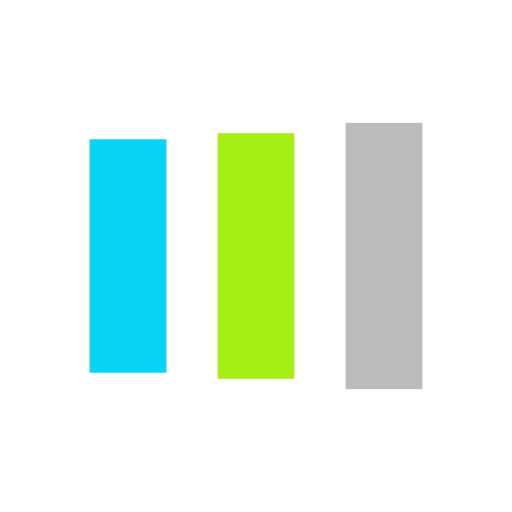
t = 0.00 s
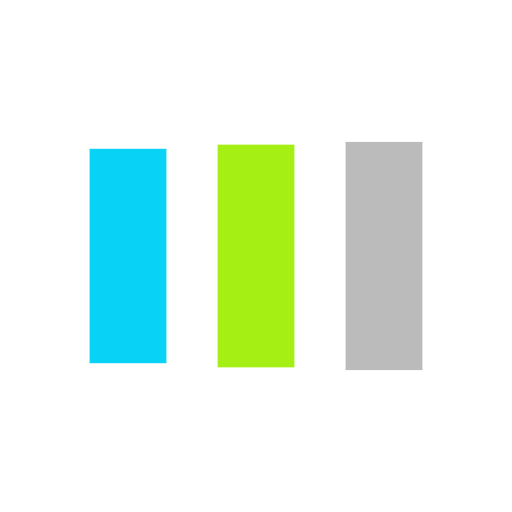
t = 0.13 s
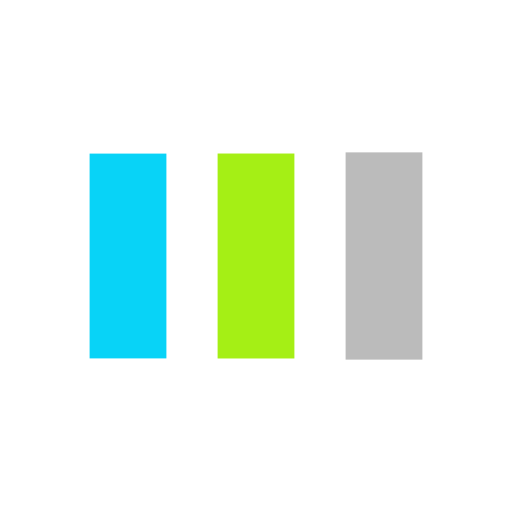
t = 0.38 s
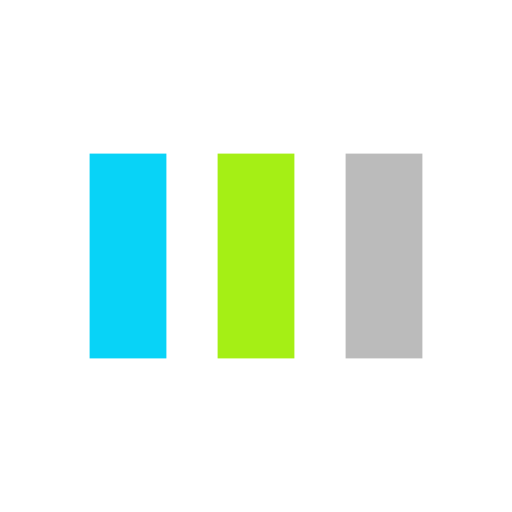
t = 0.50 s
t = 0.63 s: frame unchanged from t = 0.50 s, image omitted
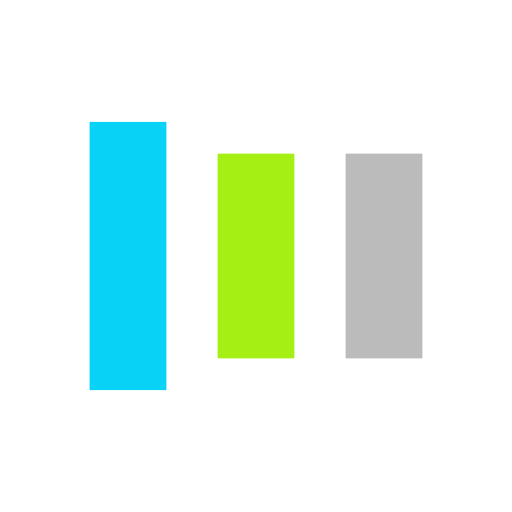
t = 0.88 s

The animated SVG that drew these frames (rendered in a browser with its animation timeline set to each time). Animation: 6 SMIL elements (animate=6); one cycle of 1.00 s, repeats indefinitely.

<svg width="55px"  height="55px"  xmlns="http://www.w3.org/2000/svg" viewBox="0 0 100 100" preserveAspectRatio="xMidYMid" class="lds-facebook" style="background: none;"><rect ng-attr-x="{{config.x1}}" ng-attr-y="{{config.y}}" ng-attr-width="{{config.width}}" ng-attr-height="{{config.height}}" ng-attr-fill="{{config.c1}}" x="17.5" y="29.8595" width="15" height="40.281" fill="#08d3f7"><animate attributeName="y" calcMode="spline" values="18;30;30" keyTimes="0;0.5;1" dur="1" keySplines="0 0.5 0.5 1;0 0.5 0.5 1" begin="-0.2s" repeatCount="indefinite"></animate><animate attributeName="height" calcMode="spline" values="64;40;40" keyTimes="0;0.5;1" dur="1" keySplines="0 0.5 0.5 1;0 0.5 0.5 1" begin="-0.2s" repeatCount="indefinite"></animate></rect><rect ng-attr-x="{{config.x2}}" ng-attr-y="{{config.y}}" ng-attr-width="{{config.width}}" ng-attr-height="{{config.height}}" ng-attr-fill="{{config.c2}}" x="42.5" y="29.3574" width="15" height="41.2852" fill="#a5ef15"><animate attributeName="y" calcMode="spline" values="20.999999999999996;30;30" keyTimes="0;0.5;1" dur="1" keySplines="0 0.5 0.5 1;0 0.5 0.5 1" begin="-0.1s" repeatCount="indefinite"></animate><animate attributeName="height" calcMode="spline" values="58.00000000000001;40;40" keyTimes="0;0.5;1" dur="1" keySplines="0 0.5 0.5 1;0 0.5 0.5 1" begin="-0.1s" repeatCount="indefinite"></animate></rect><rect ng-attr-x="{{config.x3}}" ng-attr-y="{{config.y}}" ng-attr-width="{{config.width}}" ng-attr-height="{{config.height}}" ng-attr-fill="{{config.c3}}" x="67.5" y="28.9" width="15" height="42.2" fill="#bbbbbb"><animate attributeName="y" calcMode="spline" values="24;30;30" keyTimes="0;0.5;1" dur="1" keySplines="0 0.5 0.5 1;0 0.5 0.5 1" begin="0s" repeatCount="indefinite"></animate><animate attributeName="height" calcMode="spline" values="52;40;40" keyTimes="0;0.5;1" dur="1" keySplines="0 0.5 0.5 1;0 0.5 0.5 1" begin="0s" repeatCount="indefinite"></animate></rect></svg>